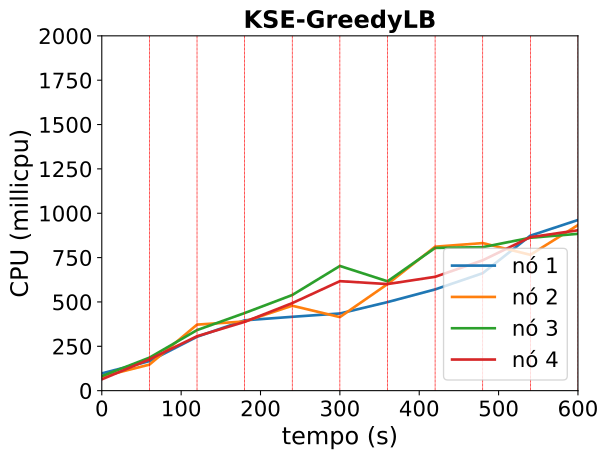

Data behind this chart, as committed beside it:
timestamp, ppgcc-m02_pod_amount, ppgcc-m02_memory, ppgcc-m02_cpu, ppgcc-m03_pod_amount, ppgcc-m03_memory, ppgcc-m03_cpu, ppgcc-m04_pod_amount, ppgcc-m04_memory, ppgcc-m04_cpu, ppgcc-m05_pod_amount, ppgcc-m05_memory, ppgcc-m05_cpu
0, 5, 1077100, 97460227, 5, 1079064, 79102436, 5, 1074660, 81814983, 5, 1079988, 63741431
60, 5, 1080136, 166369409, 5, 1083288, 146788646, 5, 1080600, 185901217, 5, 1085796, 176362896
120, 4, 1069576, 303737465, 10, 1135428, 372210552, 3, 1059716, 341363374, 3, 1062168, 306850562
180, 5, 1085020, 396445714, 5, 1090944, 389944254, 5, 1084952, 437511018, 5, 1087776, 387776225
240, 5, 1081060, 416268147, 5, 1091340, 478716428, 5, 1085848, 539118431, 5, 1093760, 493466822
300, 7, 1102708, 434974080, 3, 1069032, 414582085, 5, 1084660, 702779844, 5, 1088012, 617123049
360, 4, 1075252, 499105875, 6, 1105200, 600756079, 3, 1070932, 616371571, 7, 1112752, 600837122
420, 3, 1070896, 570673911, 4, 1085136, 811375469, 8, 1124656, 804467237, 5, 1098232, 641668584
480, 4, 1081984, 662106727, 6, 1107576, 831781278, 7, 1117792, 808882548, 3, 1079364, 734973562
540, 3, 1071168, 873610706, 5, 1101900, 765580386, 5, 1096408, 861895009, 7, 1120680, 865240954
600, 5, 1093212, 962039735, 5, 1102692, 933423558, 4, 1086112, 883951242, 6, 1112496, 904105632
